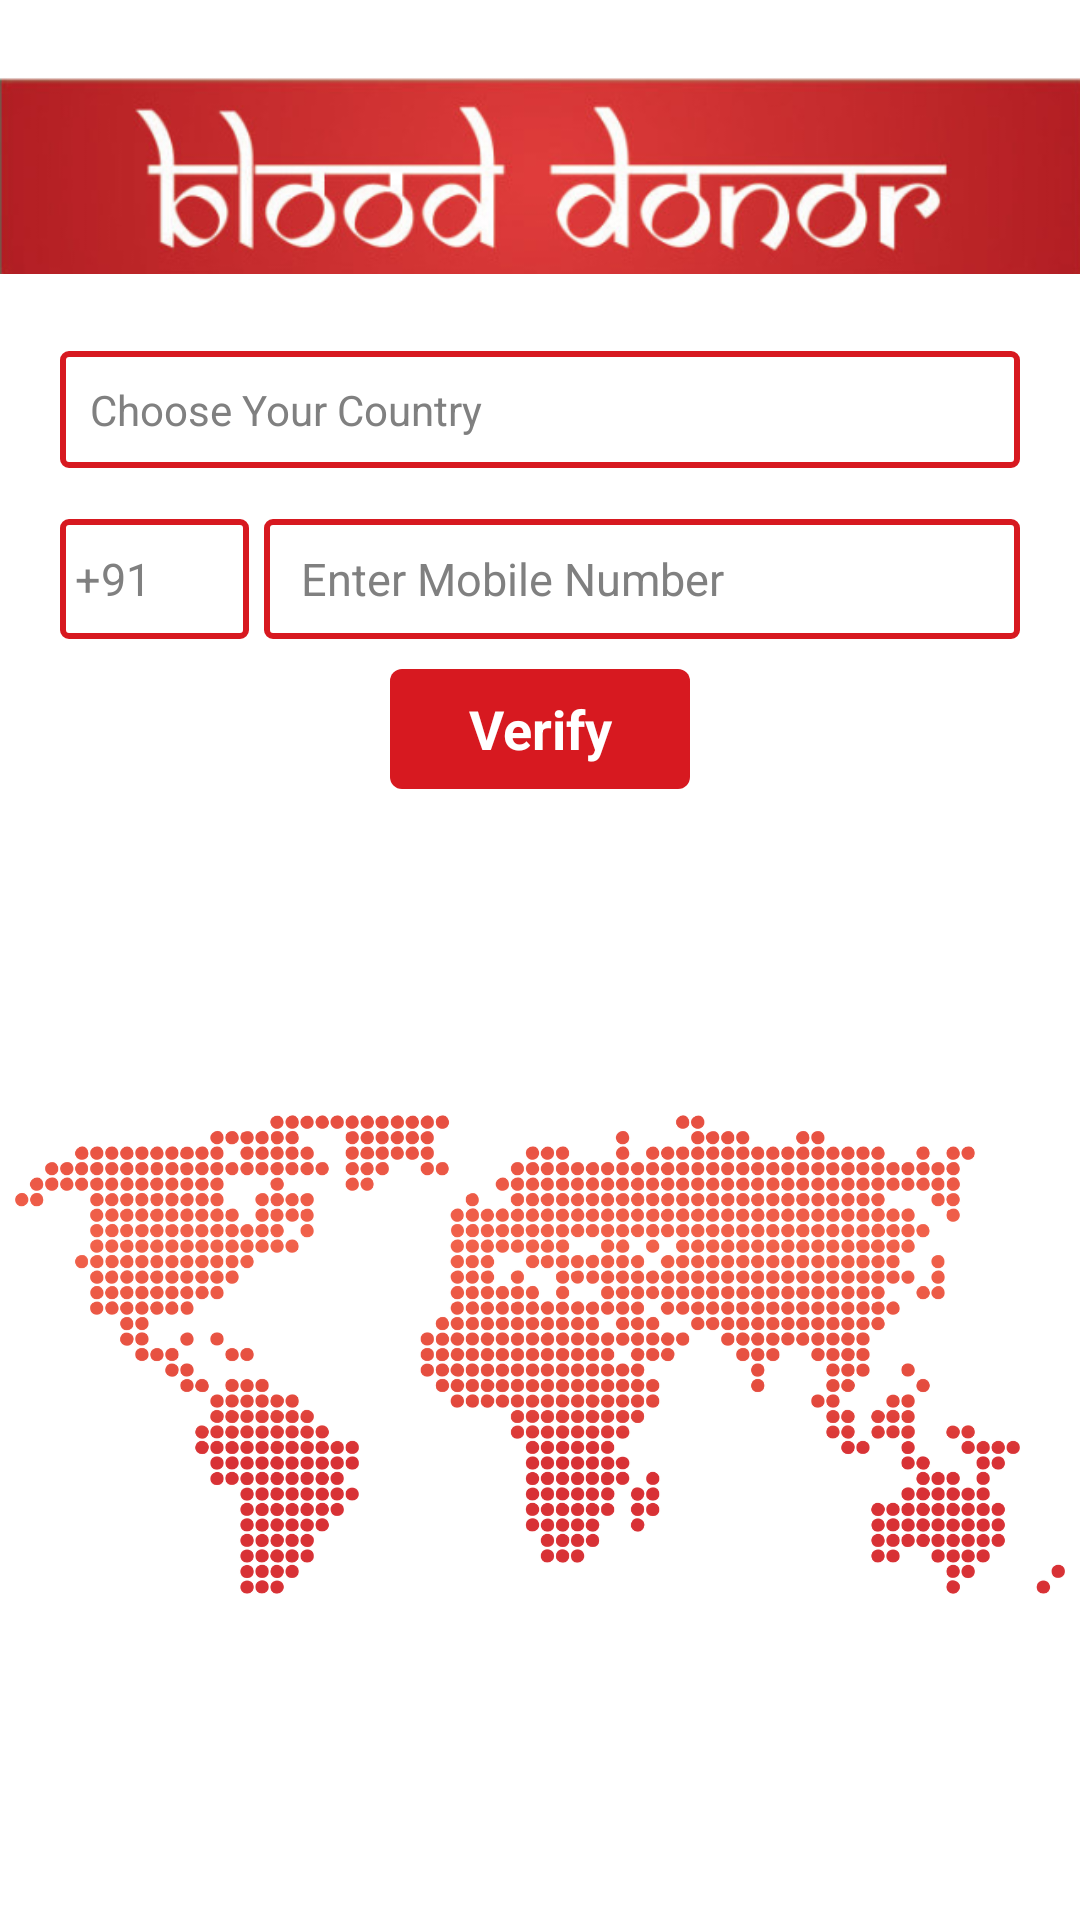

Produce the Android XML layout that renders to this screen, including the resource entries it uses.
<!-- AndroidManifest.xml: application theme AppTheme -->
<!-- res/layout/entercountry.xml -->
<?xml version="1.0" encoding="utf-8"?>
<RelativeLayout xmlns:android="http://schemas.android.com/apk/res/android"
    android:layout_width="match_parent"
    android:layout_height="match_parent"
    android:background="#ffffff" >

    <ImageView
        android:id="@+id/blooddonorname"
        android:layout_width="fill_parent"
        android:layout_height="wrap_content"
        android:src="@drawable/blooddonorname" />

    <TextView
        android:id="@+id/entercountry"
        android:layout_width="fill_parent"
        android:layout_height="wrap_content"
        android:layout_below="@+id/blooddonorname"
        android:layout_marginLeft="20dp"
        android:layout_marginRight="20dp"
        android:background="@drawable/edittextround"
        android:hint="Choose Your Country"
        android:padding="10dp"
        android:paddingLeft="5dp" />

    <LinearLayout
        android:id="@+id/mobilelayout"
        android:layout_width="match_parent"
        android:layout_height="wrap_content"
        android:layout_below="@+id/entercountry"
        android:layout_marginLeft="20dp"
        android:layout_marginRight="20dp"
        android:layout_marginTop="17dp"
        android:orientation="horizontal"
        android:weightSum="100" >

        <EditText
            android:id="@+id/isdcode"
            android:layout_width="0dp"
            android:layout_height="40dp"
            android:layout_weight="20"
            android:background="@drawable/edittextround"
            android:ems="10"
            android:hint="+91"
            android:paddingLeft="5dp"
            android:inputType="number"
            android:textSize="15sp"
            android:focusable="false" />

        <EditText
            android:id="@+id/mobilenumber"
            android:layout_width="0dp"
            android:layout_height="40dp"
            android:layout_marginLeft="5dp"
            android:layout_weight="80"
            android:background="@drawable/edittextround"
            android:hint="  Enter Mobile Number"
            android:inputType="number"
            android:paddingLeft="5dp"
            android:paddingRight="5dp"
            android:textSize="15sp" 
            android:textColor="#000000"/>
    </LinearLayout>

    <Button
        android:id="@+id/send"
        android:layout_width="100dp"
        android:layout_height="40dp"
        android:layout_below="@+id/mobilelayout"
        android:layout_centerHorizontal="true"
        android:layout_marginTop="10dp"
        android:background="@drawable/buttoncolor"
        android:text="Verify"
        android:textColor="#ffffff" 
        android:textStyle="bold"/>

    <ImageView
        android:id="@+id/worldmap"
        android:layout_width="fill_parent"
        android:layout_height="wrap_content"
        android:layout_below="@+id/send"
        android:layout_margin="5dp"
        android:src="@drawable/worldmap" />

</RelativeLayout>
<!-- resources referenced by this layout -->
<resources>
  <!-- drawable buttoncolor (drawable) -->
  <?xml version="1.0" encoding="utf-8"?>
  <selector xmlns:android="http://schemas.android.com/apk/res/android" >
       <item android:state_pressed="true">
      <shape  >
      <solid android:color="#bdc3c7"/>
      <corners 
      android:radius="4dp"/>
      </shape>
   </item>
  
   <item android:state_focused="true" >
      <shape xmlns:android="http://schemas.android.com/apk/res/android" >
      <solid android:color="#bdc3c7"/>
      <corners 
      android:radius="4dp"/>
   
      
      </shape>
   </item>
  
   <item android:state_focused="false" >
      <shape xmlns:android="http://schemas.android.com/apk/res/android" >
      <solid android:color="#d71920"/>
      <corners 
      android:radius="4dp"/>
    
      </shape>   
   </item>
  
   <item android:state_pressed="false" >
      <shape xmlns:android="http://schemas.android.com/apk/res/android" >
      <solid android:color="#d71920"/>
      <corners 
      android:radius="4dp"
      />
         
      </shape>
   </item> 
  
  </selector>
  <!-- drawable edittextround (drawable) -->
  <?xml version="1.0" encoding="utf-8"?>
  <shape xmlns:android="http://schemas.android.com/apk/res/android"
    
      android:shape="rectangle" >
  
      <solid android:color="#FFFFFF" />
  
      <stroke
          android:width="2dp"
          android:color="#d71920" />
  
      <corners android:radius="2dp" />
  
  </shape>
  <style name="AppTheme" parent="android:Theme.Holo.Light.DarkActionBar">
          <item name="android:actionBarStyle">@style/ActionBar</item>
          <item name="android:actionBarTabStyle">@style/ActionBarTabStyle</item>
      
      </style>
  <style name="ActionBar" parent="@android:style/Widget.Holo.Light.ActionBar.Solid.Inverse">
          <item name="android:background">@drawable/actionbarbackground</item>
          <item name="android:backgroundStacked">@drawable/actionbarbackground</item>
          <item name="android:backgroundSplit">@drawable/actionbarbackground</item>
      </style>
  <style name="ActionBarTabStyle" parent="@android:style/Widget.Holo.ActionBar.TabView">
          <item name="android:background">@drawable/tab_indicator_ab_blooddonor</item>
      </style>
  <!-- drawable actionbarbackground (drawable) -->
  <?xml version="1.0" encoding="utf-8"?>
  <shape xmlns:android="http://schemas.android.com/apk/res/android"
      android:shape="rectangle"
      android:useLevel="false" >
  
      <gradient
          android:angle="90"
          android:endColor="#d71920"
          android:startColor="#d71920"
          android:type="linear" />
  
  </shape>
  <!-- drawable tab_indicator_ab_blooddonor (drawable) -->
  <?xml version="1.0" encoding="utf-8"?>
  <selector xmlns:android="http://schemas.android.com/apk/res/android">
      
      <item android:state_focused="false" android:state_selected="false" android:state_pressed="false" android:drawable="@android:color/transparent" />
      <item android:state_focused="false" android:state_selected="true"  android:state_pressed="false" android:drawable="@drawable/tab_selected_blooddonor" />
  
      
      <item android:state_focused="true" android:state_selected="false" android:state_pressed="false" android:drawable="@drawable/tab_unselected_focused_blooddonor" />
      <item android:state_focused="true" android:state_selected="true"  android:state_pressed="false" android:drawable="@drawable/tab_selected_focused_blooddonor" />
  
      
      
      <item android:state_focused="false" android:state_selected="false" android:state_pressed="true" android:drawable="@drawable/tab_unselected_pressed_blooddonor" />
      <item android:state_focused="false" android:state_selected="true"  android:state_pressed="true" android:drawable="@drawable/tab_selected_pressed_blooddonor" />
  
      
      <item android:state_focused="true" android:state_selected="false" android:state_pressed="true" android:drawable="@drawable/tab_unselected_pressed_blooddonor" />
      <item android:state_focused="true" android:state_selected="true"  android:state_pressed="true" android:drawable="@drawable/tab_selected_pressed_blooddonor" />
  </selector>
</resources>
